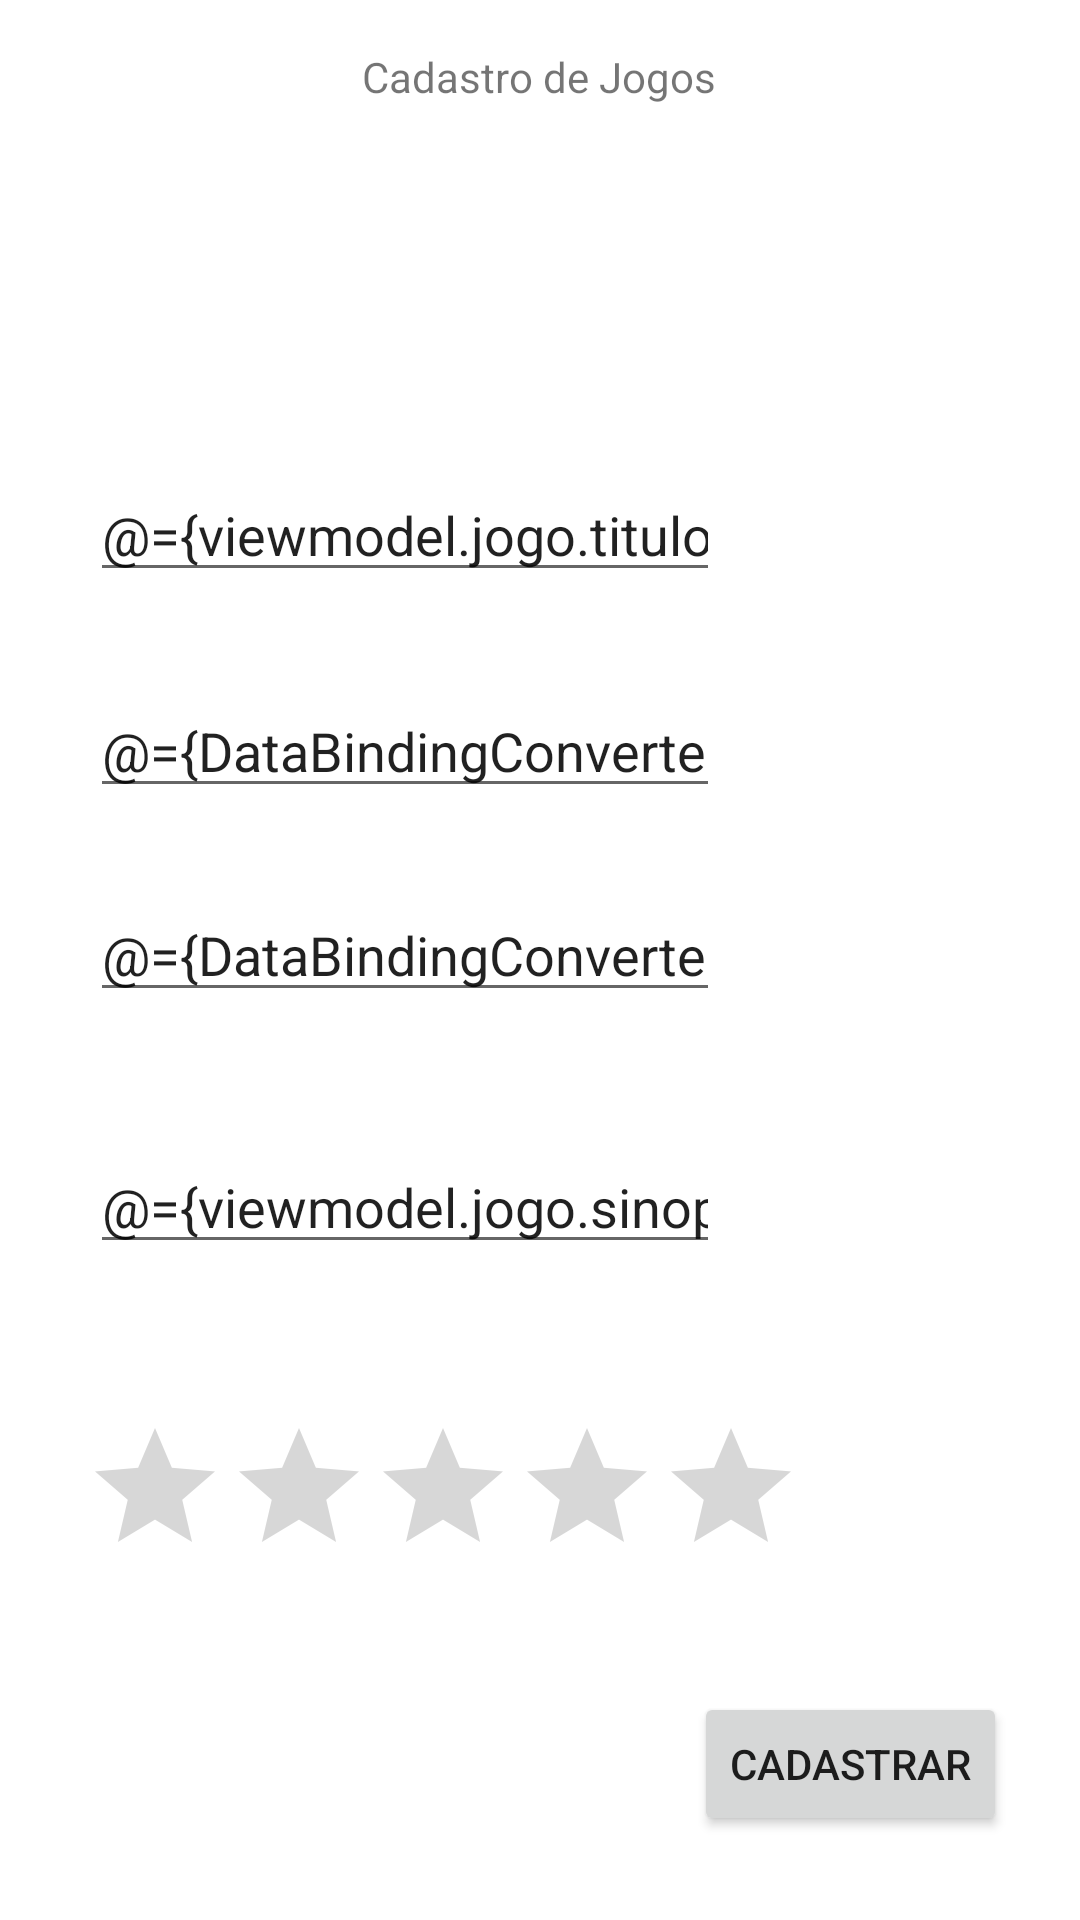

Layout XML and referenced resources for this Android screen:
<!-- AndroidManifest.xml: application theme Theme.SegundaProva_jogos -->
<!-- res/layout/fragment_cadastrar_jogo.xml -->
<?xml version="1.0" encoding="utf-8"?>
<layout
    xmlns:android="http://schemas.android.com/apk/res/android"
    xmlns:app="http://schemas.android.com/apk/res-auto"
    xmlns:tools="http://schemas.android.com/tools"
    >
    <data>
        <import

            type="com.example.segundaprova_jogos.converter.DataBindingConverter" />

        <variable
            name="viewmodel"
            type="com.example.segundaprova_jogos.view_model.CadastraJogoViewModel" />

    </data>

    <FrameLayout
        android:layout_width="match_parent"
        android:layout_height="match_parent"
        android:id="@+id/fragment_cadastrar"
        tools:context=".CadastrarJogoFragment">


        <androidx.constraintlayout.widget.ConstraintLayout
            android:layout_width="match_parent"
            android:layout_height="match_parent">

            <TextView
                android:id="@+id/textView2"
                android:layout_width="wrap_content"
                android:layout_height="wrap_content"
                android:layout_marginTop="16dp"
                android:text="Cadastro de Jogos"
                app:layout_constraintEnd_toEndOf="parent"
                app:layout_constraintHorizontal_bias="0.498"
                app:layout_constraintStart_toStartOf="parent"
                app:layout_constraintTop_toTopOf="parent" />


            <Button
                android:id="@+id/button_cadastrar"
                android:layout_width="wrap_content"
                android:layout_height="wrap_content"
                android:layout_marginBottom="28dp"
                android:onClick="@{ () -> viewmodel.cadastrarButtonEv()}"
                android:text="Cadastrar"
                app:layout_constraintBottom_toBottomOf="parent"
                app:layout_constraintEnd_toEndOf="parent"
                app:layout_constraintHorizontal_bias="0.905"
                app:layout_constraintStart_toStartOf="parent" />

            <EditText
                android:id="@+id/titulo"
                android:layout_width="wrap_content"
                android:layout_height="wrap_content"
                android:layout_marginTop="156dp"
                android:ems="10"
                android:inputType="textPersonName"
                android:text="@={viewmodel.jogo.titulo}"
                app:layout_constraintEnd_toEndOf="parent"
                app:layout_constraintHorizontal_bias="0.199"
                app:layout_constraintStart_toStartOf="parent"
                app:layout_constraintTop_toTopOf="parent" />

            <EditText
                android:id="@+id/ano"
                android:layout_width="wrap_content"
                android:layout_height="wrap_content"
                android:layout_marginTop="228dp"
                android:ems="10"
                android:inputType="textPersonName"
                android:text="@={DataBindingConverter.int_to_str(viewmodel.jogo.ano)}"
                app:layout_constraintEnd_toEndOf="parent"
                app:layout_constraintHorizontal_bias="0.199"
                app:layout_constraintStart_toStartOf="parent"
                app:layout_constraintTop_toTopOf="parent" />

            <EditText
                android:id="@+id/plataforma"
                android:layout_width="wrap_content"
                android:layout_height="wrap_content"
                android:layout_marginTop="296dp"
                android:ems="10"
                android:inputType="textPersonName"
                android:text="@={DataBindingConverter.from_list_toString(viewmodel.jogo.plataforma)}"
                app:layout_constraintEnd_toEndOf="parent"
                app:layout_constraintHorizontal_bias="0.199"
                app:layout_constraintStart_toStartOf="parent"
                app:layout_constraintTop_toTopOf="parent" />

            <EditText
                android:id="@+id/sinopse"
                android:layout_width="wrap_content"
                android:layout_height="wrap_content"
                android:layout_marginTop="380dp"
                android:ems="10"
                android:inputType="textPersonName"
                android:text="@={viewmodel.jogo.sinopse}"
                app:layout_constraintEnd_toEndOf="parent"
                app:layout_constraintHorizontal_bias="0.199"
                app:layout_constraintStart_toStartOf="parent"
                app:layout_constraintTop_toTopOf="parent" />

            <RatingBar
                android:id="@+id/ratingBar2"
                android:layout_width="241dp"
                android:layout_height="49dp"
                android:layout_marginTop="472dp"
                android:progressTint="#FFC107"
                android:secondaryProgressTint="#FFEB3B"
                android:stepSize="1"
                android:isIndicator="false"
                android:numStars="5"
                android:rating="@={DataBindingConverter.to_float(viewmodel.jogo.avaliacao)}"
                app:layout_constraintEnd_toEndOf="parent"
                app:layout_constraintHorizontal_bias="0.233"

                app:layout_constraintStart_toStartOf="parent"

                app:layout_constraintTop_toTopOf="parent" />
        </androidx.constraintlayout.widget.ConstraintLayout>
    </FrameLayout>
</layout>
<!-- resources referenced by this layout -->
<resources>
  <style name="Theme.SegundaProva_jogos" parent="Theme.MaterialComponents.DayNight.DarkActionBar">
          
          <item name="colorPrimary">@color/purple_500</item>
          <item name="colorPrimaryVariant">@color/purple_700</item>
          <item name="colorOnPrimary">@color/white</item>
          
          <item name="colorSecondary">@color/teal_200</item>
          <item name="colorSecondaryVariant">@color/teal_700</item>
          <item name="colorOnSecondary">@color/black</item>
          
          <item name="android:statusBarColor" tools:targetApi="l">?attr/colorPrimaryVariant</item>
          
      </style>
  <!-- not gathered from this repository: default colours our renderer supplied (Android Studio template values) -->
  <color name="purple_500">#FF6200EE</color>
  <color name="purple_700">#FF3700B3</color>
  <color name="teal_200">#FF03DAC5</color>
  <color name="teal_700">#FF018786</color>
  <color name="black">#FF000000</color>
  <color name="white">#FFFFFFFF</color>
</resources>
